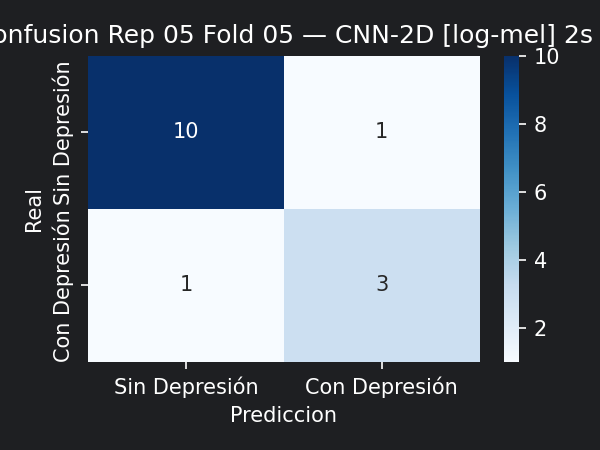

The data file committed next to this chart (first rows):
10, 1
1, 3
